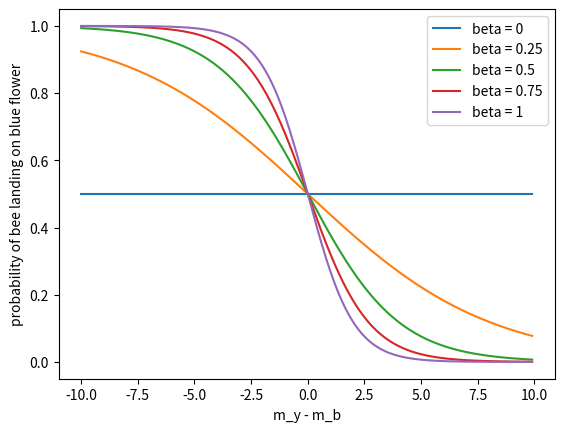

This chart was generated by the following Python code: (Note: this script raises an exception after producing the figure.)
import random 
import numpy as np 
import matplotlib.pyplot as plt

#Problem 2 : Simple decision strategy for flower sampling by bees

#plot p_b as a function of m_y - m_b with varying beta values
def plot_pb_as_funct_of_diff(beta) : 
    a = np.zeros(200)
    p_b = np.zeros(200)

    plt.figure()
    for b in beta : 
        for i in np.arange(0, 20, 0.1) :
            diff = int(i * 10)
            a[diff] = i - 10
            p_b[diff] = 1/(1 + np.exp(b*a[diff]))

        plt.plot(a, p_b, label = "beta = " + str(b))

    plt.xlabel("m_y - m_b")
    plt.legend()
    plt.ylabel("probability of bee landing on blue flower")
    plt.tick_params("axis='both', labelsize=12")
    plt.savefig('figure_1_bees.pdf')
    plt.show()

beta = [0, 0.25, 0.5, 0.75, 1]

plot_pb_as_funct_of_diff(beta)

#plot p_b as a function of beta with varying values for difference m_y - m_b

def plot_pb_as_funct_of_beta(diff) : 
    a = np.zeros(200)
    p_b = np.zeros(200)


    plt.figure()
    for d in diff : 
        for i in np.arange(0, 20, 0.1) :
            beta = int(i * 10)
            a[beta] = i - 10
            p_b[beta] = 1/(1 + np.exp(a[beta]*d))

        plt.plot(a, p_b, label = "m_y - m_b = " + str(d))

    plt.xlabel("beta")
    plt.legend()
    plt.ylabel("probability of bee landing on blue flower")
    plt.tick_params("axis='both', labelsize=12")
    plt.savefig('figure_2_bees.pdf')
    plt.show()



diff = [-10, -5, -1, 0, 1, 5, 10]
plot_pb_as_funct_of_beta(diff)

#types of bees
random.seed(25)

#Dumb bee

def plot_dumb_bee(beta, m_y_initial, m_b_initial, a) :
    trials = np.zeros(200)
    x = np.linspace(0, 200, 200)
    p_b = 1/(1 + np.exp(beta*(m_y_initial - m_b_initial)))

    for i in range(200) :
        trials[i] = np.random.binomial(1, p_b, 1)

    plt.figure()
    plt.plot(x, trials, 'o', label='1 = blue, 0 = yellow')
    plt.xlabel("trial")
    plt.ylabel("bee's choice blue")
    plt.tick_params("axis='both', labelsize=12")
    plt.savefig('figure_'+str(a)+'_bees.pdf')
    plt.show()

#beta = 0, explorative behaviour

plot_dumb_bee(0, 0, 5, 3)

#beta = 1, strongly exploitative behaviour

plot_dumb_bee(0.75, 0, 5, 4)



#smart bee
x = np.linspace(0, 200, 200)

def smart_bee_b(beta):    
    r_b = np.concatenate((np.ones(100)*8, np.ones(100)*2), axis=None)
    r_y = np.concatenate((np.ones(100)*2, np.ones(100)*8), axis=None)
    trials = np.zeros(200)
    m_b = np.zeros(200)
    m_y = np.zeros(200)
    p_b = np.zeros(200)
    p_y = np.zeros(200)
    epsilon = 0.2

    m_b[0] = 0
    m_y[0] = 5

    for i in range(199) : 
        p_b[i] = 1/(1 + np.exp(beta*(m_y[i] - m_b[i])))
        p_y[i] = 1 - p_b[i]
        m_b[i+1]= m_b[i] + epsilon*(r_b[i] - m_b[i])
        m_y[i+1] = m_y[i] + epsilon*(r_y[i] - m_y[i])

    return(p_b)


def smart_bee_y(beta):    
    r_b = np.concatenate((np.ones(100)*8, np.ones(100)*2), axis=None)
    r_y = np.concatenate((np.ones(100)*2, np.ones(100)*8), axis=None)
    trials = np.zeros(200)
    m_b = np.zeros(200)
    m_y = np.zeros(200)
    p_b = np.zeros(200)
    p_y = np.zeros(200)
    epsilon = 0.2

    m_b[0] = 0
    m_y[0] = 5

    for i in range(199) : 
        p_b[i] = 1/(1 + np.exp(beta*(m_y[i] - m_b[i])))
        p_y[i] = 1 - p_b[i]
        m_b[i+1]= m_b[i] + epsilon*(r_b[i] - m_b[i])
        m_y[i+1] = m_y[i] + epsilon*(r_y[i] - m_y[i])

    return(p_y)

p_b_1 = smart_bee_b(0.5)
p_y_1 = smart_bee_y(0.5)

plt.figure()
plt.plot(x, p_b_1, 'o', label = "blue flower")
plt.plot(x, p_y_1, 'o', label = "yellow flower")
plt.xlabel("trial")
plt.ylabel("probability of the bee landing on a flower")
plt.legend()
plt.tick_params("axis='both', labelsize=12")
plt.savefig('figure_5_bees.pdf')
plt.show()

#different beta for the smart bee
r_b = np.concatenate((np.ones(100)*8, np.ones(100)*2), axis=None)
r_y = np.concatenate((np.ones(100)*2, np.ones(100)*8), axis=None)
trials = np.zeros(200)
m_b = np.zeros(200)
m_y = np.zeros(200)
epsilon = 0.2
m_b[0] = 0
m_y[0] = 5

p_b_0 = np.zeros(200)

for i in range(199) : 
    p_b_0[i] = 1/(1 + np.exp(0.5*(m_y[i] - m_b[i])))
    m_b[i+1]= m_b[i] + epsilon*(r_b[i] - m_b[i])
    m_y[i+1] = m_y[i] + epsilon*(r_y[i] - m_y[i])

plt.figure()
plt.plot(x, m_b, 'o', label = "blue flower")
plt.plot(x, m_y, 'o', label = "yellow flower")
plt.xlabel("trial")
plt.ylabel("evolution of the bee's estimate for specific flower rewards")
plt.legend()
plt.tick_params("axis='both', labelsize=12")
plt.savefig('figure_6_bees.pdf')
plt.show()

#Beta = 0, explorative behaviour
p_b_2 = np.zeros(200)
p_y_2 = np.zeros(200)

for i in range(199) : 
    p_b_2[i] = 1/2
    p_y_2[i] = 1 - p_b_2[i]
    m_b[i+1]= m_b[i] + epsilon*(r_b[i] - m_b[i])
    m_y[i+1] = m_y[i] + epsilon*(r_y[i] - m_y[i])

plt.figure()
plt.plot(x, p_b_2, 'o', label = "blue flower")
plt.xlabel("trial")
plt.ylabel("probability of the bee landing on a specific flower")
plt.legend()
plt.tick_params("axis='both', labelsize=12")
plt.savefig('figure_7_bees.pdf')
plt.show()

plt.figure()
plt.plot(x, m_b, 'o', label = "blue flower")
plt.plot(x, m_y, 'o', label = "yellow flower")
plt.xlabel("trial")
plt.ylabel("evolution of the bee's estimate for specific flower rewards")
plt.legend()
plt.tick_params("axis='both', labelsize=12")
plt.savefig('figure_8_bees.pdf')
plt.show()

def plot_smart_bee(beta, m_y_initial, m_b_initial):
    trials = np.zeros(200)
    x = np.linspace(0, 200, 200)
    p_b = np.zeros(200)
    m_y = np.zeros(200)
    m_b = np.zeros(200)
    p_b[0] = 1/(1 + np.exp(beta*(m_y_initial - m_b_initial)))

    for i in range(199) :
        p_b[i] = 1/(1 + np.exp(beta*(m_y[i] - m_b[i])))
        trials[i] = np.random.binomial(1, p_b[i], 1)
        m_b[i+1]= m_b[i] + epsilon*(r_b[i] - m_b[i])
        m_y[i+1] = m_y[i] + epsilon*(r_y[i] - m_y[i])
        

    plt.figure()
    plt.plot(x, trials, 'o', label='1 = blue, 0 = yellow')
    plt.xlabel("trial")
    plt.ylabel("bee's choice blue")
    plt.tick_params("axis='both', labelsize=12")
    plt.savefig('figure_9_bees.pdf')
    plt.show()


#Beta = 1, exploitative behaviour

p_b_3 = np.zeros(200)
p_y_3 = np.zeros(200)

for i in range(199) : 
    p_b_3[i] = 1/(1 + np.exp(m_y[i] - m_b[i]))
    p_y_3[i] = 1 - p_b_3[i]
    m_b[i+1]= m_b[i] + epsilon*(r_b[i] - m_b[i])
    m_y[i+1] = m_y[i] + epsilon*(r_y[i] - m_y[i])

plt.figure()
plt.plot(x, m_b, 'o', label = "m_b")
plt.plot(x, m_y, 'o', label = "m_y")
plt.xlabel("trial")
plt.ylabel("estimated blue flower reward")
plt.legend()
plt.tick_params("axis='both', labelsize=12")
plt.savefig('figure_10_bees.pdf')
plt.show()


plt.figure()
plt.plot(x, p_b_3, 'o', label = "blue flower")
plt.plot(x, p_y_3, 'o', label = "yellow flower")
plt.xlabel("trial")
plt.ylabel("probability of the bee choosing a flower")
plt.legend()
plt.tick_params("axis='both', labelsize=12")
plt.savefig('figure_11_bees.pdf')
plt.show()







